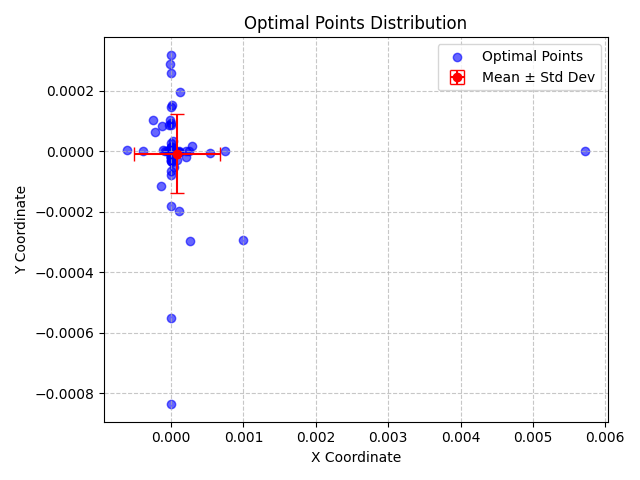

Values plotted in this chart, from the file beside it:
X, Y, X_Std, Y_Std
1.9870562920798e-05, 3.257367531923047e-05, 0.0005975, 0.0001304
0.0002468, 5.042581100863553e-07, 0.0005975, 0.0001304
4.8656292081570955e-06, -1.6940165281262415e-05, 0.0005975, 0.0001304
-2.1374165227559552e-05, -3.575835663197229e-06, 0.0005975, 0.0001304
8.916007056058623e-09, -1.7448253826058926e-05, 0.0005975, 0.0001304
-2.0440227140370425e-07, -1.3361692266110837e-07, 0.0005975, 0.0001304
3.328974165232036e-10, 7.24452261743197e-06, 0.0005975, 0.0001304
5.476937637881839e-05, 1.1568889976741807e-07, 0.0005975, 0.0001304
-0.0002556, 0.0001023, 0.0005975, 0.0001304
-5.618705527286207e-07, -1.443926355965614e-07, 0.0005975, 0.0001304
-1.3646627891718395e-09, 9.616802597663132e-06, 0.0005975, 0.0001304
-1.0127720367416939e-08, 2.984539339668667e-06, 0.0005975, 0.0001304
-1.5488603686195452e-06, 3.7960640613553874e-06, 0.0005975, 0.0001304
1.3542104845405727e-09, -7.880392727861358e-05, 0.0005975, 0.0001304
1.835688363447482e-05, 0.0001525, 0.0005975, 0.0001304
0.0002094, -1.8428124578817877e-05, 0.0005975, 0.0001304
8.795270949517671e-09, -3.7474151096235744e-07, 0.0005975, 0.0001304
4.355114257822165e-06, 6.426149371210561e-08, 0.0005975, 0.0001304
0.0007477, 6.483405638105716e-10, 0.0005975, 0.0001304
-4.253250084071908e-07, -7.31746974422007e-12, 0.0005975, 0.0001304
1.0977436792936022e-06, 4.093269785450608e-06, 0.0005975, 0.0001304
-1.0733378622026491e-05, -4.867056623643253e-08, 0.0005975, 0.0001304
0.0001065, -0.0001977, 0.0005975, 0.0001304
-2.7054901011472696e-05, -4.070819176317928e-08, 0.0005975, 0.0001304
0.0001185, 0.0001965, 0.0005975, 0.0001304
-1.9272458592573287e-05, 0.0002888, 0.0005975, 0.0001304
-9.406199017660422e-07, 0.0001465, 0.0005975, 0.0001304
-0.000145, -0.0001156, 0.0005975, 0.0001304
0.0001053, -1.5962087428374172e-06, 0.0005975, 0.0001304
-0.0006093, 4.947213457925589e-06, 0.0005975, 0.0001304
-5.034028880392875e-06, -0.0001813, 0.0005975, 0.0001304
-2.465629924762626e-05, 8.654009780734823e-05, 0.0005975, 0.0001304
-6.160518662173268e-09, 1.2776961028311408e-10, 0.0005975, 0.0001304
-9.064368647369968e-08, -2.8196951694992675e-06, 0.0005975, 0.0001304
3.7258966959183054e-07, -1.0048704772292334e-05, 0.0005975, 0.0001304
-7.369137541417929e-06, -8.004481980645404e-06, 0.0005975, 0.0001304
-4.552266222747138e-09, 3.4334441594264343e-06, 0.0005975, 0.0001304
-1.7785921426819156e-06, -2.924396823302862e-08, 0.0005975, 0.0001304
4.929634306582058e-06, -3.4224986913346066e-09, 0.0005975, 0.0001304
3.901980898828484e-09, -7.729039754679141e-08, 0.0005975, 0.0001304
-4.046025493337866e-09, -6.274059377788926e-06, 0.0005975, 0.0001304
1.540532543356124e-05, -2.0413615286682656e-06, 0.0005975, 0.0001304
8.411218353912766e-05, -2.7866569201925374e-05, 0.0005975, 0.0001304
-4.6259132234222343e-07, 1.8658407683697918e-06, 0.0005975, 0.0001304
-3.6371207082702522e-06, 2.186407545541894e-06, 0.0005975, 0.0001304
-2.2027268440856943e-07, -0.0005495, 0.0005975, 0.0001304
-7.120463233969761e-08, -6.529972041020179e-07, 0.0005975, 0.0001304
7.30792820294817e-10, 8.608319078444074e-05, 0.0005975, 0.0001304
-8.863695567660191e-06, -1.2933864047499568e-10, 0.0005975, 0.0001304
-1.9411100854877707e-05, 0.0001043, 0.0005975, 0.0001304
-2.3520112836471112e-09, -1.5440200181792199e-09, 0.0005975, 0.0001304
-9.201785187809596e-07, 0.0002581, 0.0005975, 0.0001304
-5.77692173414995e-06, -1.9767749391317043e-05, 0.0005975, 0.0001304
-7.68029307867779e-06, 9.488262498427193e-05, 0.0005975, 0.0001304
1.3803752665256133e-05, -8.128527627136789e-08, 0.0005975, 0.0001304
-1.6481366949347635e-10, -0.000836, 0.0005975, 0.0001304
5.125884839441287e-05, -5.436874893900538e-07, 0.0005975, 0.0001304
-2.2202737816255603e-06, 2.6599373212731868e-05, 0.0005975, 0.0001304
-0.0001118, 3.349059898833145e-06, 0.0005975, 0.0001304
1.2423189715909657e-05, 1.6972314076189666e-10, 0.0005975, 0.0001304
... 38 more rows
